76-way image classification set "dataset" from GitHub (eddie772tw/R6Assist); label vocabulary: Ace, Alibi, Amaru, Aruni, Ash, Azami, Bandit, Blackbeard, Blitz, Brava, Buck, capitão, Castle, Caveira, Clash, Deimos, Denari, Doc, Dokkaebi, Echo, Ela, Fenrir, Finka, Flores, Frost, Fuze, Glaz, Goyo, Gridlock, Grim, Hibana, Iana, Jackal, jäger, Kaid, Kali, Kapkan, Lesion, Lion, Maestro, Maverick, Melusi, Mira, Montagne, Mozzie, Mute, Nomad, Oryx, Osa, Pulse, Ram, Rauora, Recruit attacker, Recruit defender, Rook, Sens, Sentry, skopós, Sledge, Smoke, Solis, Striker, Tachanka, Thatcher, Thermite, Thorn, Thunderbird, Tubarao, Twitch, Valkyrie, Vigil, Wamai, Warden, Ying, Zero, Zofia.

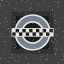
Label: Clash

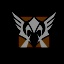
Label: Valkyrie

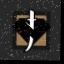
Label: Kaid

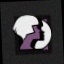
Label: Iana

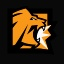
Label: Lion

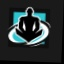
Label: Wamai
